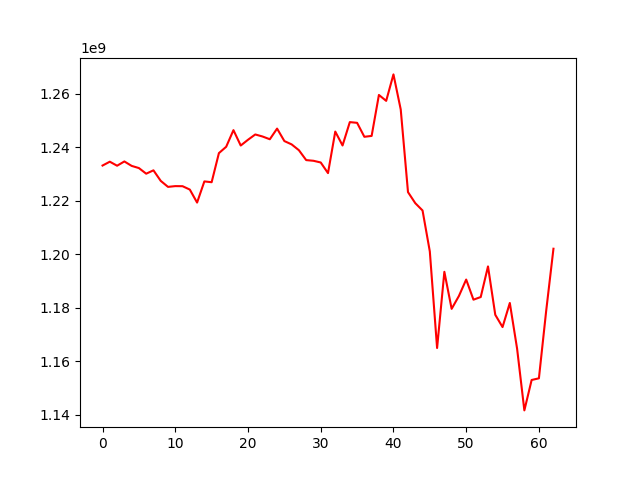

Source data for this figure (header and first rows):
, 0
0, 1233105419
1, 1234539096
2, 1233032249
3, 1234631484
4, 1232975148
5, 1232155442
6, 1230054119
7, 1231310952
8, 1227372566
9, 1225122475
10, 1225407909
11, 1225377000
12, 1224114628
13, 1219252003
14, 1227166881
15, 1226866750
16, 1237746906
17, 1240119914
18, 1246338024
19, 1240586930
20, 1242740247
21, 1244726002
22, 1243959064
23, 1242934066
24, 1246914350
25, 1242256123
26, 1241007381
27, 1238831890
28, 1235135388
29, 1234882657
30, 1234245102
31, 1230269828
32, 1245803517
33, 1240601213
34, 1249340943
35, 1249074486
36, 1243854327
37, 1244181365
38, 1259497095
39, 1257291066
40, 1267184023
41, 1254081333
42, 1223162653
43, 1219033152
44, 1216294147
45, 1200972800
46, 1164871217
47, 1193360714
48, 1179513690
49, 1184318267
50, 1190467438
51, 1182944583
52, 1183929673
53, 1195382848
54, 1177283374
55, 1172698659
56, 1181710316
57, 1164632993
58, 1141538719
59, 1152913593
... 3 more rows
